Run: headless pygame with SDL's dummy video driver; simulated clock (each Clock.tick advances the game by its frame time, no real sleeping); random seed 0; keys injected as events and as key.get_pressed() state; no mouse input.
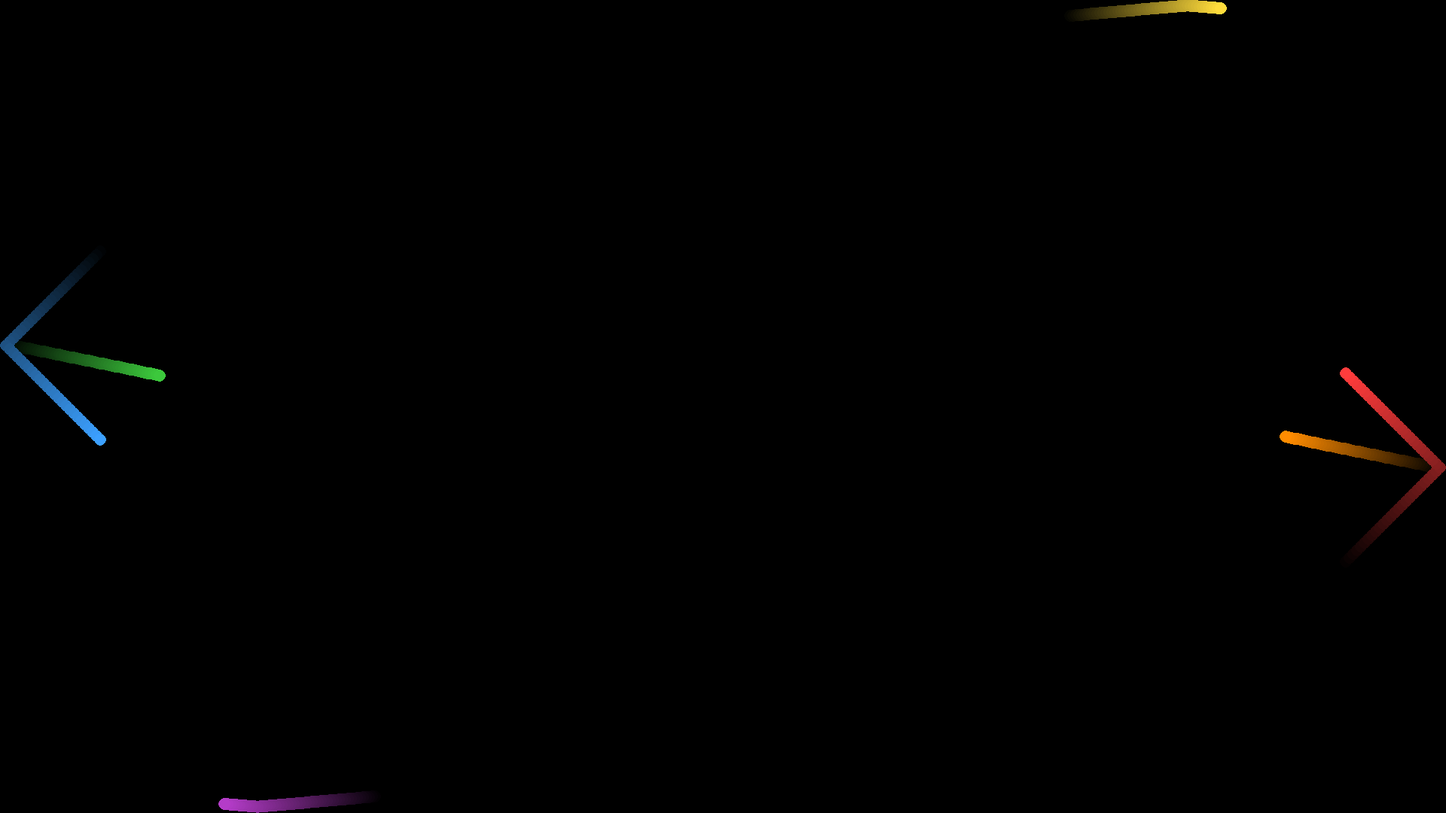
Frame 1 of 4 · flips 1–60 · no input
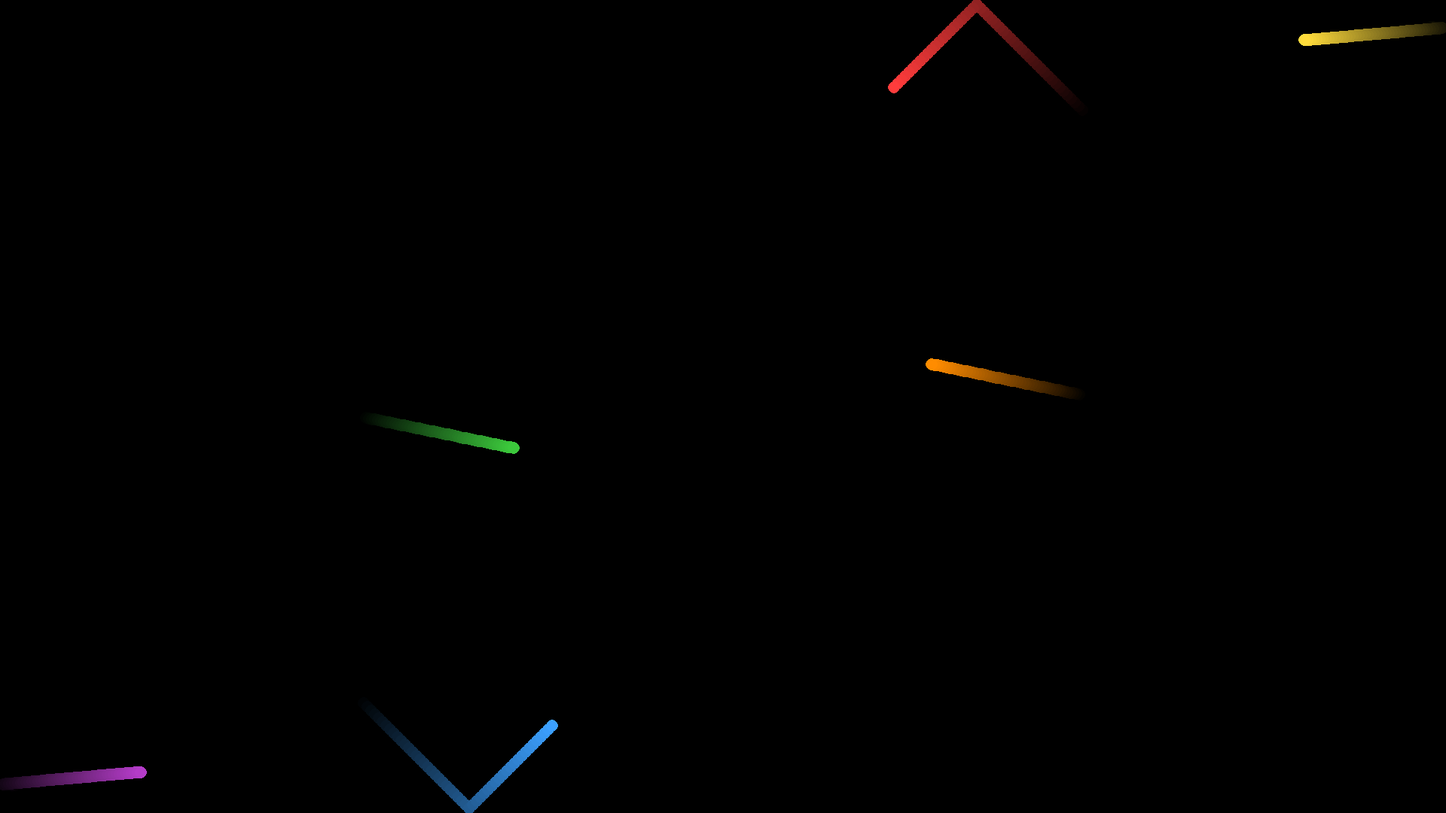
Frame 2 of 4 · flips 61–180 · tapped SPACE, RETURN · held RIGHT (→), D
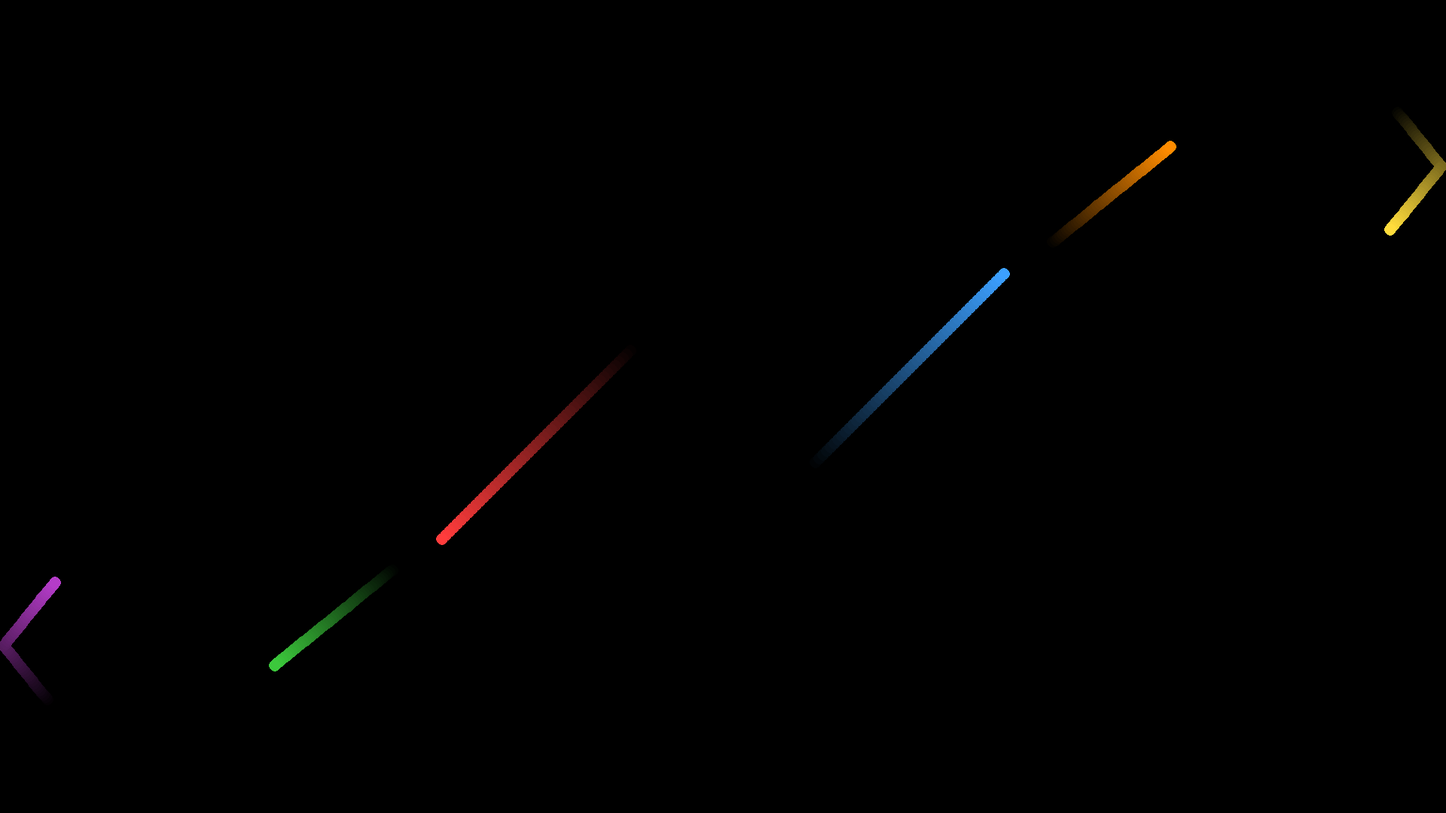
Frame 3 of 4 · flips 181–300 · held DOWN (↓), S
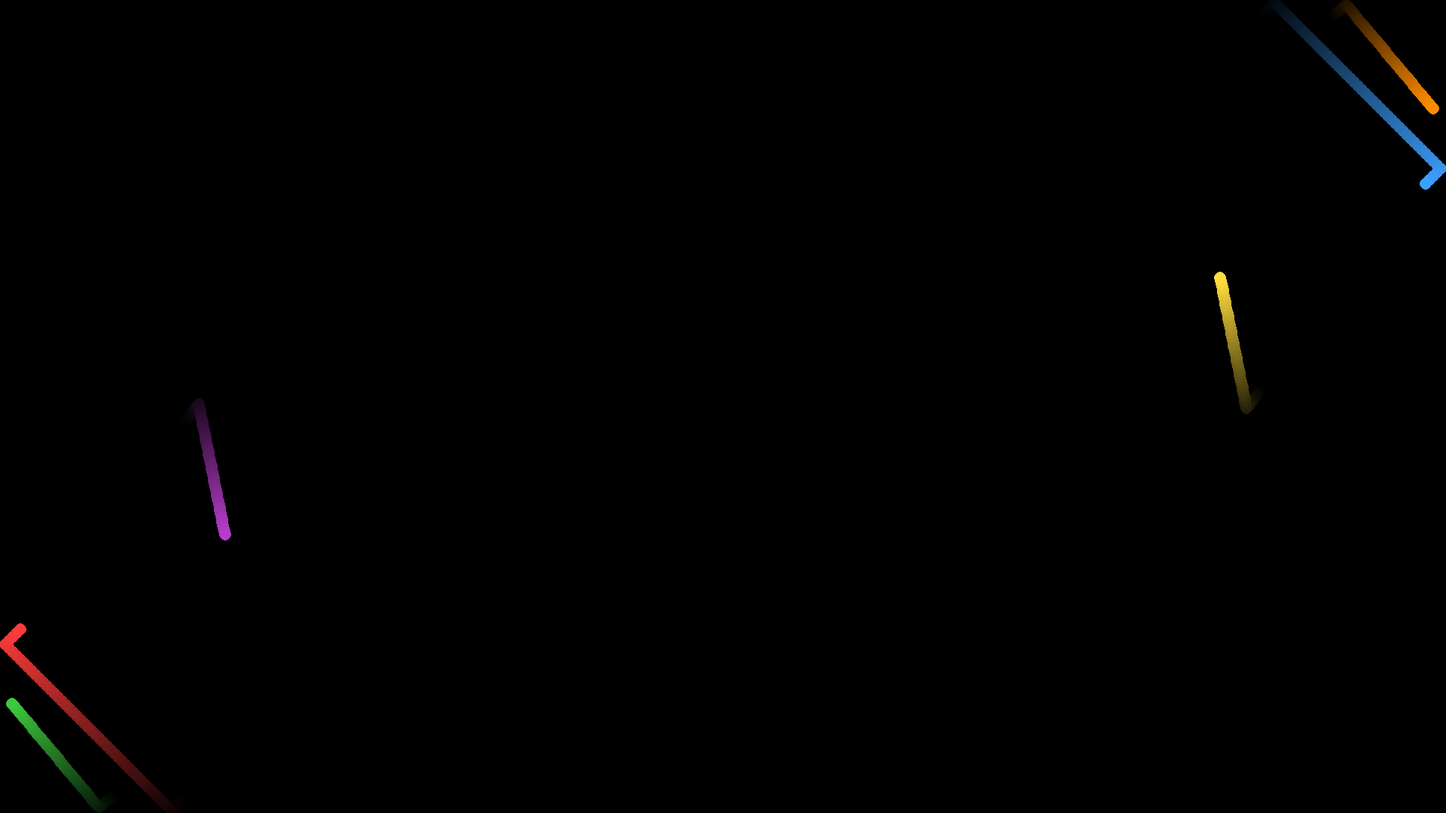
Frame 4 of 4 · flips 301–420 · held LEFT (←), A, UP (↑), W

The pygame program that drew these frames:

import pygame
import sys
import random
import math

pygame.init()


WIDTH, HEIGHT = 1920, 1080
screen = pygame.display.set_mode((WIDTH, HEIGHT))
pygame.display.set_caption("Three Pairs of Symmetrical Balls with Full Collision")

clock = pygame.time.Clock()


BLACK = (0, 0, 0)
RED = (255, 60, 60)
BLUE = (60, 160, 255)
PURPLE = (180, 60, 200)
YELLOW = (255, 220, 60)
ORANGE = (255, 140, 0)
GREEN = (60, 200, 60)


DOT_RADIUS = 8
SPEED = 5   
PAIR_SPEED = 4  
CHANGE_INTERVAL = 3000  


trail_surface = pygame.Surface((WIDTH, HEIGHT), pygame.SRCALPHA)


red_pos = [random.randint(DOT_RADIUS, WIDTH - DOT_RADIUS), random.randint(DOT_RADIUS, HEIGHT - DOT_RADIUS)]
blue_pos = [WIDTH - red_pos[0], HEIGHT - red_pos[1]]
red_vel = [random.choice([-SPEED, SPEED]), random.choice([-SPEED, SPEED])]
blue_vel = [-red_vel[0], -red_vel[1]]


purple_pos = [random.randint(DOT_RADIUS, WIDTH - DOT_RADIUS), random.randint(DOT_RADIUS, HEIGHT - DOT_RADIUS)]
yellow_pos = [WIDTH - purple_pos[0], HEIGHT - purple_pos[1]]
angle = random.uniform(0, 2*math.pi)
purple_vel = [PAIR_SPEED * math.cos(angle), PAIR_SPEED * math.sin(angle)]
yellow_vel = [-purple_vel[0], -purple_vel[1]]


orange_pos = [random.randint(DOT_RADIUS, WIDTH - DOT_RADIUS), random.randint(DOT_RADIUS, HEIGHT - DOT_RADIUS)]
green_pos = [WIDTH - orange_pos[0], HEIGHT - orange_pos[1]]
angle2 = random.uniform(0, 2*math.pi)
orange_vel = [PAIR_SPEED * math.cos(angle2), PAIR_SPEED * math.sin(angle2)]
green_vel = [-orange_vel[0], -orange_vel[1]]

last_change = pygame.time.get_ticks()


dots = [
    {"pos": red_pos, "vel": red_vel, "color": RED},
    {"pos": blue_pos, "vel": blue_vel, "color": BLUE},
    {"pos": purple_pos, "vel": purple_vel, "color": PURPLE},
    {"pos": yellow_pos, "vel": yellow_vel, "color": YELLOW},
    {"pos": orange_pos, "vel": orange_vel, "color": ORANGE},
    {"pos": green_pos, "vel": green_vel, "color": GREEN},
]

def handle_collision(pos1, vel1, pos2, vel2, radius):
    dx = pos2[0] - pos1[0]
    dy = pos2[1] - pos1[1]
    dist = math.hypot(dx, dy)
    if dist < 2 * radius and dist != 0:
        nx = dx / dist
        ny = dy / dist
        dvx = vel1[0] - vel2[0]
        dvy = vel1[1] - vel2[1]
        vn = dvx * nx + dvy * ny
        if vn < 0:
            vel1[0] -= vn * nx
            vel1[1] -= vn * ny
            vel2[0] += vn * nx
            vel2[1] += vn * ny

while True:
    for event in pygame.event.get():
        if event.type == pygame.QUIT:
            pygame.quit()
            sys.exit()

    now = pygame.time.get_ticks()
    
    if now - last_change >= CHANGE_INTERVAL:
        angle = random.uniform(0, 2*math.pi)
        purple_vel[:] = [PAIR_SPEED * math.cos(angle), PAIR_SPEED * math.sin(angle)]
        yellow_vel[:] = [-purple_vel[0], -purple_vel[1]]

        angle2 = random.uniform(0, 2*math.pi)
        orange_vel[:] = [PAIR_SPEED * math.cos(angle2), PAIR_SPEED * math.sin(angle2)]
        green_vel[:] = [-orange_vel[0], -orange_vel[1]]

        last_change = now

    
    for dot in dots:
        dot["pos"][0] += dot["vel"][0]
        dot["pos"][1] += dot["vel"][1]
        if dot["pos"][0] <= DOT_RADIUS or dot["pos"][0] >= WIDTH - DOT_RADIUS:
            dot["vel"][0] *= -1
        if dot["pos"][1] <= DOT_RADIUS or dot["pos"][1] >= HEIGHT - DOT_RADIUS:
            dot["vel"][1] *= -1

    
    for i in range(len(dots)):
        for j in range(i+1, len(dots)):
            handle_collision(dots[i]["pos"], dots[i]["vel"], dots[j]["pos"], dots[j]["vel"], DOT_RADIUS)

    
    trail_surface.fill((0, 0, 0, 5), special_flags=pygame.BLEND_RGBA_SUB)

    
    for dot in dots:
        pygame.draw.circle(trail_surface, dot["color"], (int(dot["pos"][0]), int(dot["pos"][1])), DOT_RADIUS)

    
    screen.fill(BLACK)
    screen.blit(trail_surface, (0, 0))
    pygame.display.flip()
    clock.tick(60)
